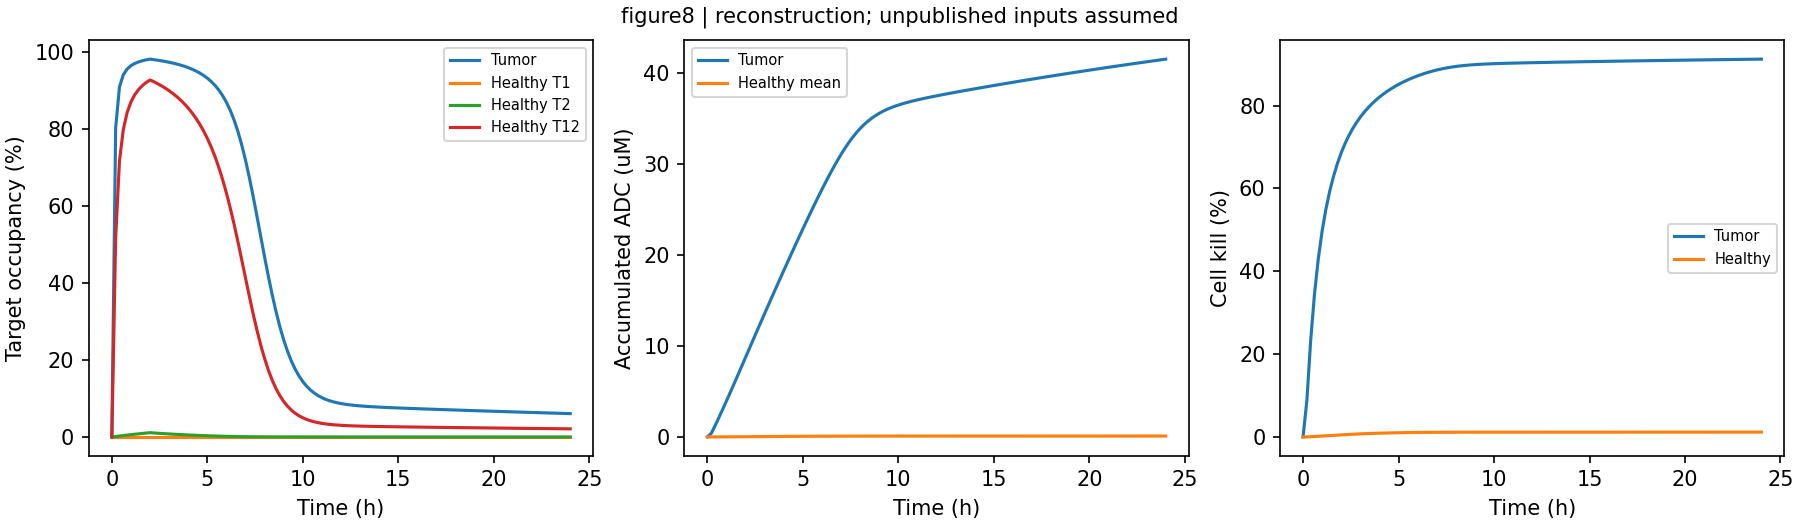

Values plotted in this chart, from the file beside it:
time_h, tumor_kill_pct, healthy_kill_pct, tumor_adc_uM, mass_error_mol
0.0, 0.0, 0.0, 0.0, 0.0
0.2, 8.768, 0.01734, 0.3844, 2.3610937525595215e-17
0.4, 23.33, 0.05788, 1.217, 2.3610514009121588e-17
0.6, 34.52, 0.1062, 2.108, 2.3601302525820197e-17
0.8, 43.06, 0.1579, 3.025, 2.3600031976399316e-17
1.0, 49.72, 0.2114, 3.956, 2.3592408679874027e-17
1.2, 55.05, 0.2661, 4.899, 2.3591561646926773e-17
1.4, 59.39, 0.3218, 5.849, 2.3587326482190502e-17
1.6, 62.99, 0.3783, 6.808, 2.358478538334874e-17
1.8, 66.02, 0.4357, 7.772, 2.357885615271796e-17
2.0, 68.61, 0.4938, 8.742, 2.357885615271796e-17
2.2, 70.83, 0.5502, 9.712, 2.3578009119770704e-17
2.4, 72.75, 0.6025, 10.68, 2.3578009119770704e-17
2.6, 74.43, 0.6509, 11.64, 2.3578009119770704e-17
2.8, 75.9, 0.6959, 12.6, 2.357885615271796e-17
3.0, 77.21, 0.7375, 13.56, 2.357885615271796e-17
3.2, 78.39, 0.7761, 14.51, 2.357885615271796e-17
3.4, 79.44, 0.8119, 15.45, 2.357885615271796e-17
3.6, 80.39, 0.845, 16.39, 2.357885615271796e-17
3.8, 81.25, 0.8756, 17.33, 2.357885615271796e-17
4.0, 82.03, 0.9039, 18.26, 2.357885615271796e-17
4.2, 82.75, 0.93, 19.19, 2.357716208682345e-17
4.4, 83.41, 0.954, 20.11, 2.3576315053876196e-17
4.6, 84.02, 0.976, 21.03, 2.357546802092894e-17
4.8, 84.58, 0.9962, 21.94, 2.357546802092894e-17
5.0, 85.1, 1.015, 22.84, 2.3572926922087178e-17
5.2, 85.57, 1.031, 23.73, 2.357123285619267e-17
5.4, 86.02, 1.047, 24.61, 2.3574620987981687e-17
5.6, 86.43, 1.06, 25.48, 2.3578009119770704e-17
5.8, 86.81, 1.073, 26.34, 2.3568691757350907e-17
6.0, 87.17, 1.084, 27.18, 2.3573773955034433e-17
6.2, 87.5, 1.094, 28, 2.3573773955034433e-17
6.4, 87.8, 1.102, 28.8, 2.357546802092894e-17
6.6, 88.08, 1.11, 29.57, 2.3594102745768536e-17
6.8, 88.34, 1.117, 30.31, 2.358902054808501e-17
7.0, 88.58, 1.122, 31.01, 2.359071461397952e-17
7.2, 88.79, 1.127, 31.68, 2.3560221427878364e-17
7.4, 88.98, 1.131, 32.3, 2.3562762526720127e-17
7.6, 89.15, 1.135, 32.87, 2.3562762526720127e-17
7.8, 89.3, 1.138, 33.39, 2.3561915493772873e-17
8.0, 89.43, 1.14, 33.86, 2.3561915493772873e-17
8.2, 89.55, 1.142, 34.28, 2.3561915493772873e-17
8.4, 89.65, 1.144, 34.65, 2.3555986263142092e-17
8.6, 89.74, 1.145, 34.98, 2.3560221427878364e-17
8.8, 89.81, 1.147, 35.27, 2.355937439493111e-17
9.0, 89.88, 1.148, 35.53, 2.3562762526720127e-17
9.2, 89.94, 1.149, 35.75, 2.356953879029816e-17
9.4, 89.99, 1.149, 35.95, 2.3576315053876196e-17
9.6, 90.03, 1.15, 36.13, 2.358139725155972e-17
9.8, 90.07, 1.151, 36.29, 2.3580550218612467e-17
10.0, 90.11, 1.151, 36.43, 2.357123285619267e-17
10.2, 90.14, 1.152, 36.56, 2.3555986263142092e-17
10.4, 90.17, 1.152, 36.68, 2.354582186777504e-17
10.6, 90.19, 1.153, 36.79, 2.3548362966616804e-17
10.8, 90.22, 1.153, 36.9, 2.354751593366955e-17
11.0, 90.24, 1.153, 37, 2.3549209999564058e-17
11.2, 90.27, 1.154, 37.09, 2.3549209999564058e-17
11.4, 90.29, 1.154, 37.18, 2.3548362966616804e-17
11.6, 90.31, 1.154, 37.27, 2.3548362966616804e-17
11.8, 90.33, 1.155, 37.36, 2.3548362966616804e-17
... 61 more rows
